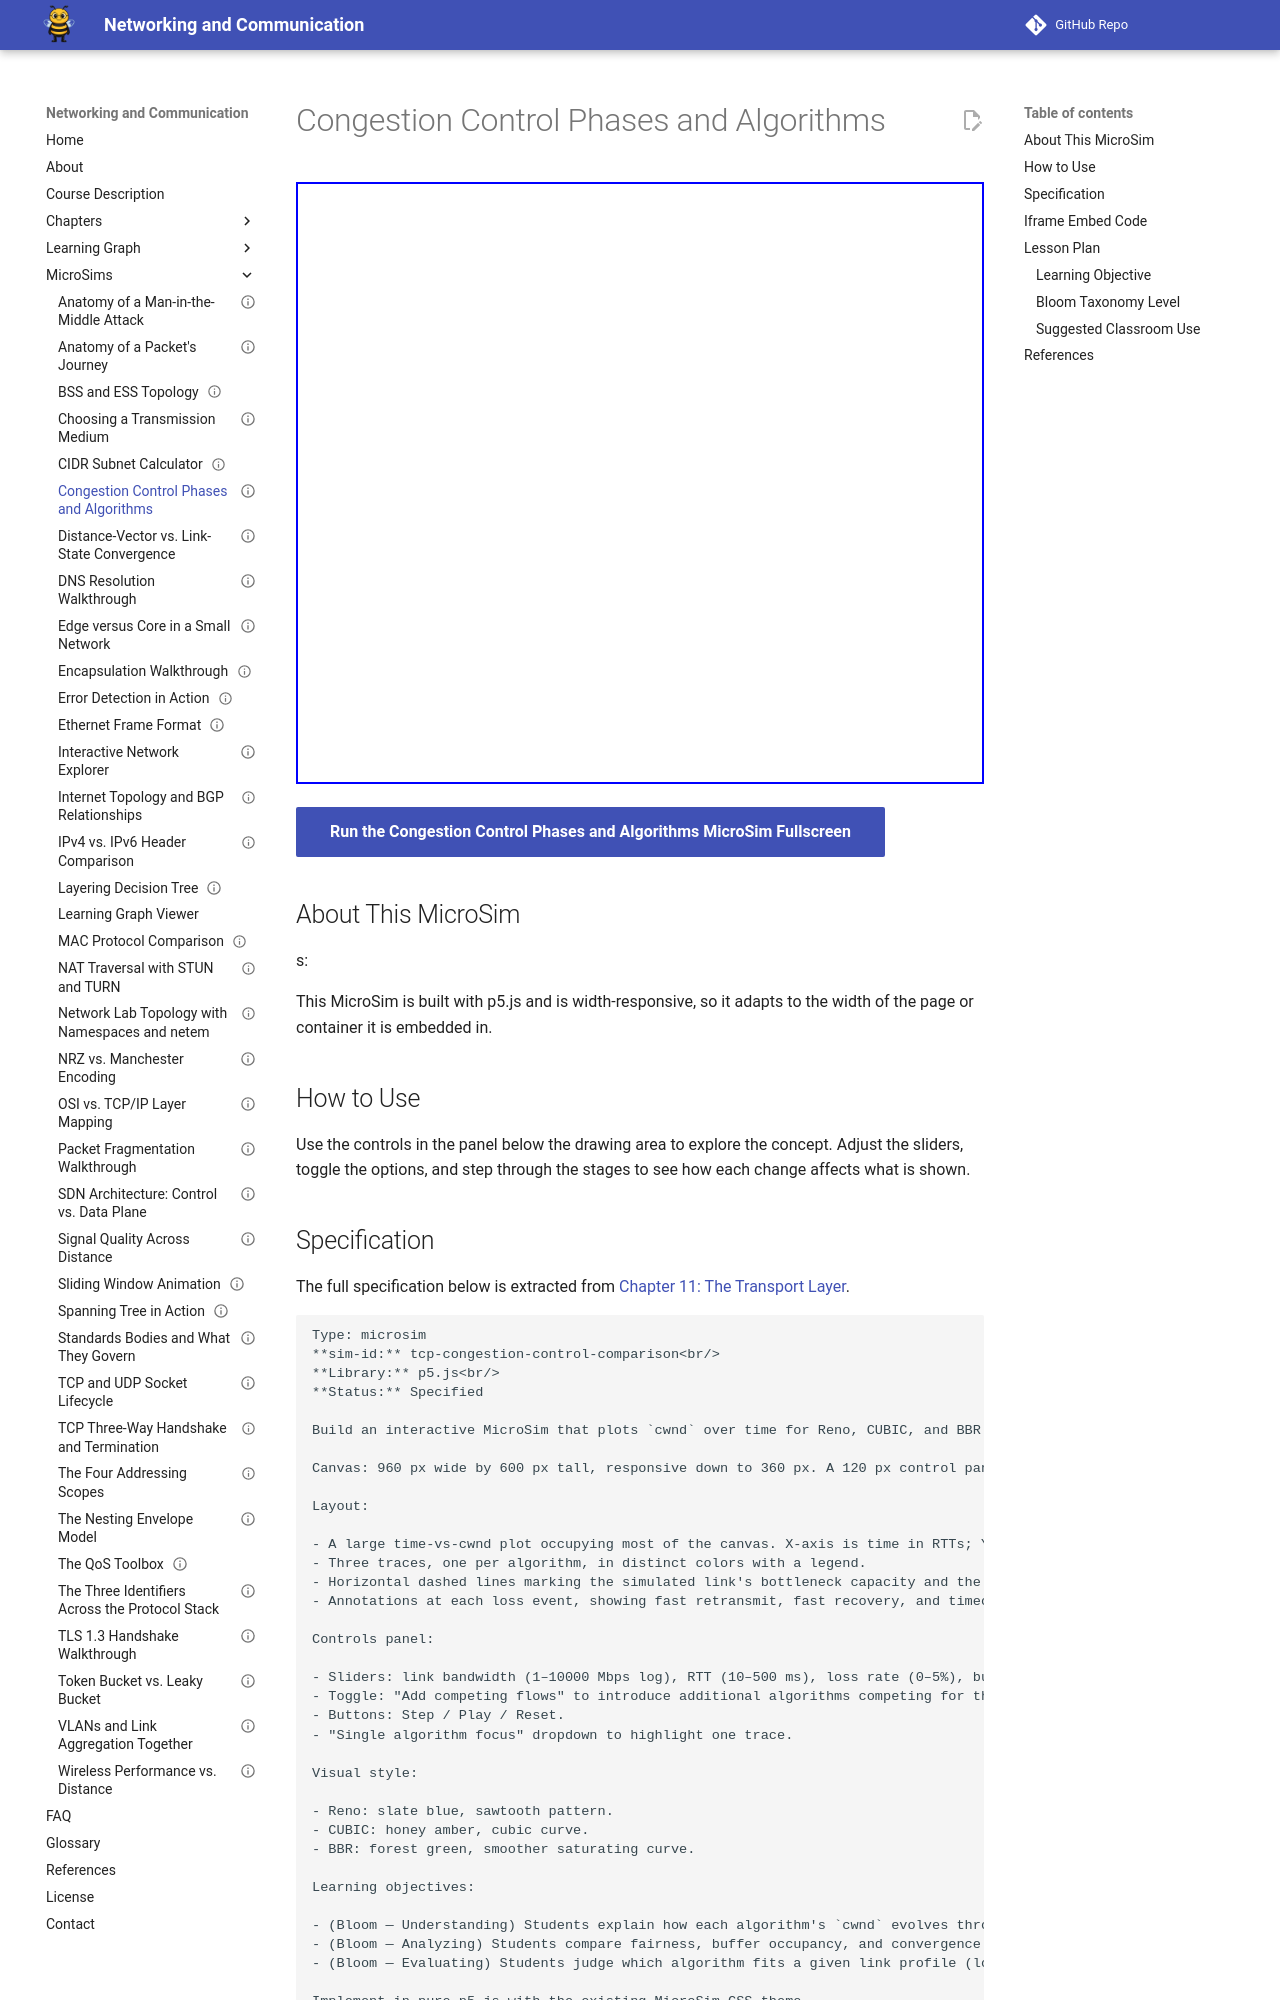

repository: dmccreary/networking · page: sims/tcp-congestion-control-comparison/index.html · generator: mkdocs

---
title: "Congestion Control Phases and Algorithms"
description: "Interactive p5.js MicroSim: congestion control phases and algorithms."
image: /sims/tcp-congestion-control-comparison/tcp-congestion-control-comparison.png
og:image: /sims/tcp-congestion-control-comparison/tcp-congestion-control-comparison.png
twitter:image: /sims/tcp-congestion-control-comparison/tcp-congestion-control-comparison.png
social:
   cards: false
status: implemented
library: p5.js
bloom_level: Understand
quality_score: 0
---

# Congestion Control Phases and Algorithms

<iframe src="main.html" height="602" width="100%" scrolling="no"></iframe>

[Run the Congestion Control Phases and Algorithms MicroSim Fullscreen](./main.html){ .md-button .md-button--primary }

## About This MicroSim

s:

This MicroSim is built with p5.js and is width-responsive, so it adapts to
the width of the page or container it is embedded in.

## How to Use

Use the controls in the panel below the drawing area to explore the concept.
Adjust the sliders, toggle the options, and step through the stages to see how
each change affects what is shown.
